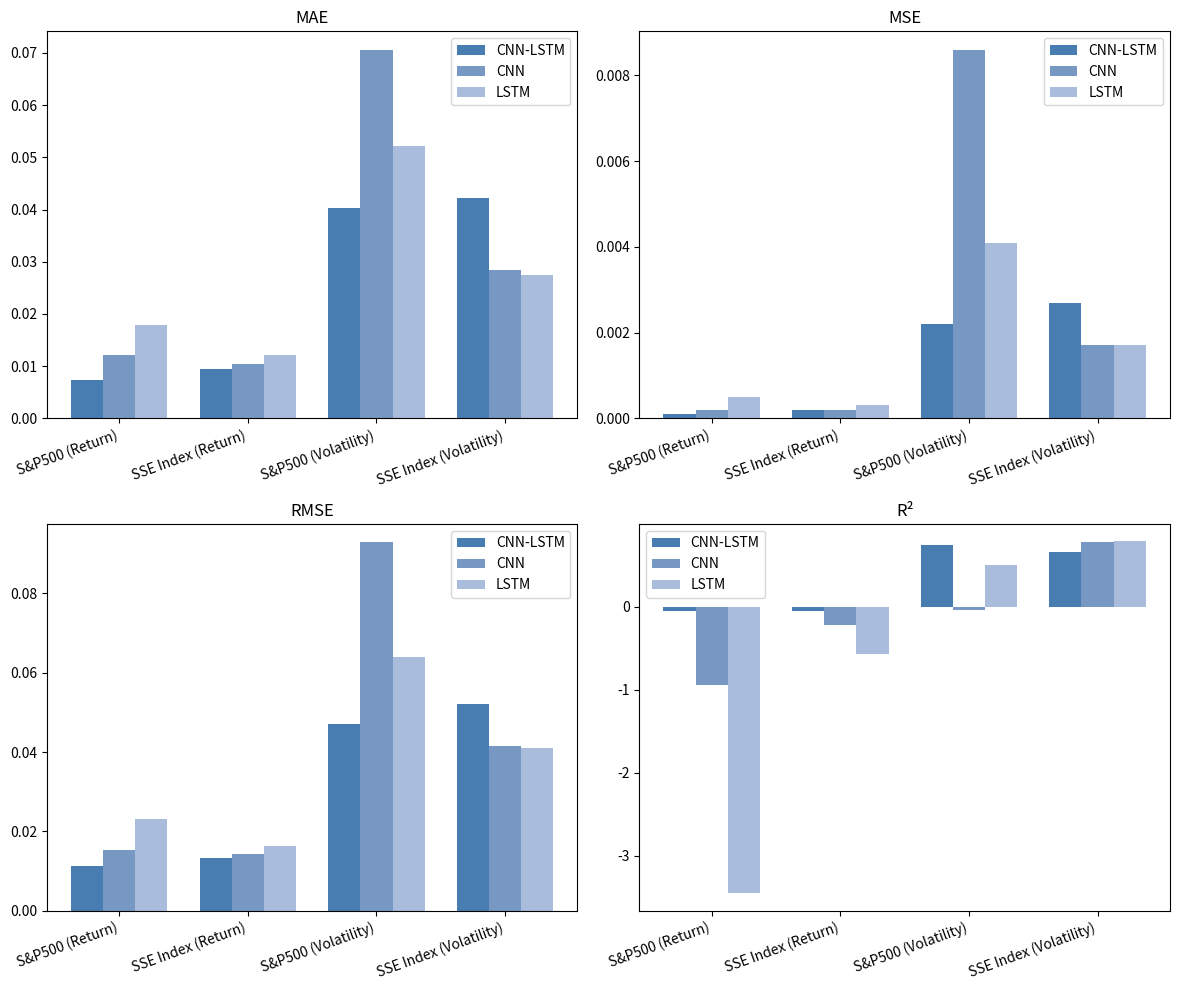

Python code for this plot: (Note: this script raises an exception after producing the figure.)
import numpy as np
import matplotlib.pyplot as plt
import pandas as pd

# 数据表
metrics = ['MAE', 'MSE', 'RMSE', 'R²']
categories = ['S&P500 (Return)', 'SSE Index (Return)', 'S&P500 (Volatility)', 'SSE Index (Volatility)']
models = ['CNN-LSTM', 'CNN', 'LSTM']

data = {
    'S&P500 (Return)': [
        [0.0074, 0.0001, 0.0113, -0.0587],  # CNN-LSTM
        [0.0122, 0.0002, 0.0153, -0.9462],  # CNN Only
        [0.0179, 0.0005, 0.0232, -3.4485]  # LSTM Only
    ],
    'SSE Index (Return)': [
        [0.0095, 0.0002, 0.0133, -0.0522],
        [0.0105, 0.0002, 0.0144, -0.2231],
        [0.0121, 0.0003, 0.0163, -0.5658]
    ],
    'S&P500 (Volatility)': [
        [0.0403, 0.0022, 0.0471, 0.7443],
        [0.0706, 0.0086, 0.0929, -0.0427],
        [0.0521, 0.0041, 0.0640, 0.5038]
    ],
    'SSE Index (Volatility)': [
        [0.0423, 0.0027, 0.0522, 0.6503],
        [0.0285, 0.0017, 0.0415, 0.7792],
        [0.0274, 0.0017, 0.0411, 0.7831]
    ]
}

# 创建图表
fig, axes = plt.subplots(2, 2, figsize=(12, 10))
axes = axes.flatten()
colors = ['#487DB2', '#7698C3', '#AABCDB']
x = np.arange(len(categories))
width = 0.25

# 遍历每个指标进行绘图
for i, metric in enumerate(metrics):
    ax = axes[i]
    for j, model in enumerate(models):
        values = [data[cat][j][i] for cat in categories]
        ax.bar(x + j * width, values, width, label=model, color=colors[j])

    ax.set_xticks(x + width)
    ax.set_xticklabels(categories, rotation=20, ha='right')
    ax.set_title(metric)
    ax.legend()

plt.tight_layout()
plt.savefig('results/compare-lstm.png')
plt.show()
